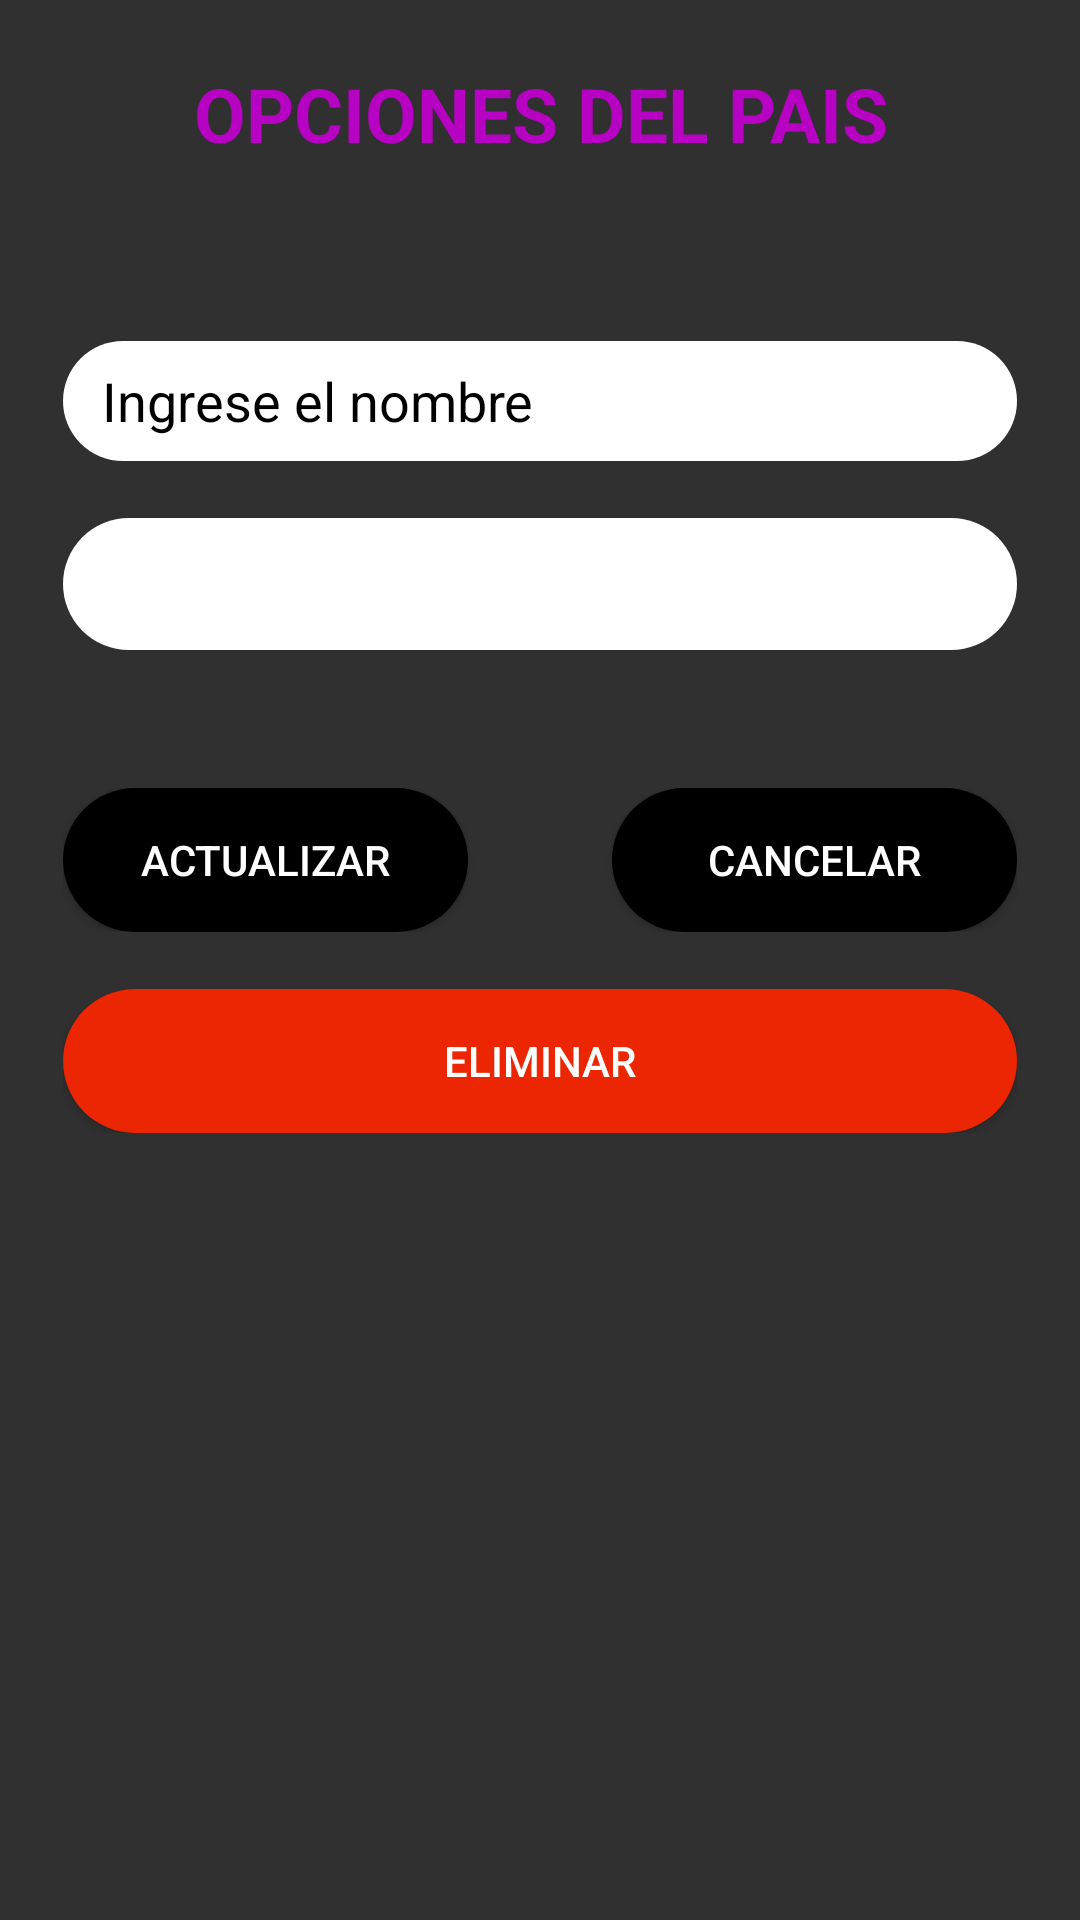

Write the Android layout XML for this screen, with the resource values it uses.
<!-- AndroidManifest.xml: application theme Theme.AppCompat.NoActionBar -->
<!-- res/layout/activity_formulario_editar_pais.xml -->
<?xml version="1.0" encoding="utf-8"?>
<androidx.constraintlayout.widget.ConstraintLayout xmlns:android="http://schemas.android.com/apk/res/android"
    xmlns:app="http://schemas.android.com/apk/res-auto"
    xmlns:tools="http://schemas.android.com/tools"
    android:layout_width="match_parent"
    android:layout_height="match_parent"
    tools:context=".FormularioEditarPaisActivity">

    <LinearLayout
        android:id="@+id/linearLayout5"
        android:layout_width="0dp"
        android:layout_height="0dp"
        android:layout_marginStart="1dp"
        android:layout_marginTop="1dp"
        android:layout_marginEnd="1dp"
        android:layout_marginBottom="1dp"
        android:background="@drawable/gradiant_animation"
        android:orientation="vertical"
        android:padding="20sp"
        app:layout_constraintBottom_toBottomOf="parent"
        app:layout_constraintEnd_toEndOf="parent"
        app:layout_constraintStart_toStartOf="parent"
        app:layout_constraintTop_toTopOf="parent">

        <TextView
            android:id="@+id/textView17"
            android:layout_width="match_parent"
            android:layout_height="wrap_content"
            android:gravity="center"
            android:text="OPCIONES DEL PAIS"
            android:textColor="#B701C3"
            android:textSize="25sp"
            android:textStyle="bold" />

        <EditText
            android:id="@+id/txtCodigo"
            android:layout_width="match_parent"
            android:layout_height="40dp"
            android:background="@drawable/round_btn"
            android:ems="10"
            android:hint="   Ingrese el nombre"
            android:inputType="textPersonName"
            android:textColor="#000000"
            android:textColorHint="#000000"
            android:visibility="invisible" />

        <TextView
            android:id="@+id/textView18"
            android:layout_width="match_parent"
            android:layout_height="wrap_content"
            android:textColorHint="#000000" />

        <EditText
            android:id="@+id/txtNombre"
            android:layout_width="match_parent"
            android:layout_height="40dp"
            android:background="@drawable/round_btn"
            android:ems="10"
            android:hint="   Ingrese el nombre"
            android:inputType="textPersonName"
            android:textColor="#000000"
            android:textColorHint="#000000" />

        <TextView
            android:id="@+id/textView19"
            android:layout_width="match_parent"
            android:layout_height="wrap_content" />

        <Spinner
            android:id="@+id/spnContinentes"
            android:layout_width="match_parent"
            android:layout_height="44dp"
            android:background="@drawable/round_btn" />

        <TextView
            android:id="@+id/textView24"
            android:layout_width="match_parent"
            android:layout_height="46dp" />

        <LinearLayout
            android:layout_width="match_parent"
            android:layout_height="wrap_content"
            android:orientation="horizontal">

            <Button
                android:id="@+id/btnAgregar"
                android:layout_width="wrap_content"
                android:layout_height="wrap_content"
                android:layout_weight="1"
                android:background="@drawable/round_btn_opciones"
                android:text="ACTUALIZAR" />

            <TextView
                android:layout_width="1sp"
                android:layout_height="wrap_content"
                android:layout_weight="1" />

            <Button
                android:id="@+id/btnCancelar"
                android:layout_width="wrap_content"
                android:layout_height="wrap_content"
                android:layout_weight="1"
                android:background="@drawable/round_btn_opciones"
                android:onClick="botonCancelar"
                android:text="CANCELAR" />
        </LinearLayout>

        <LinearLayout
            android:layout_width="match_parent"
            android:layout_height="wrap_content"
            android:orientation="vertical">

            <TextView
                android:id="@+id/textView41"
                android:layout_width="match_parent"
                android:layout_height="wrap_content" />

            <Button
                android:id="@+id/txtEliminar5"
                android:layout_width="match_parent"
                android:layout_height="wrap_content"
                android:background="@drawable/round_btn_danger"
                android:gravity="center"
                android:onClick="eliminarPaises"
                android:text="ELIMINAR" />
        </LinearLayout>

    </LinearLayout>

</androidx.constraintlayout.widget.ConstraintLayout>
<!-- resources referenced by this layout -->
<resources>
  <!-- drawable round_btn (drawable) -->
  <?xml version="1.0" encoding="utf-8"?>
  <shape xmlns:android="http://schemas.android.com/apk/res/android">
  <solid android:color="#fff"/>
      <corners
          android:topRightRadius="35sp"
          android:topLeftRadius="35sp"
          android:bottomRightRadius="35sp"
          android:bottomLeftRadius="35sp"
          />
  </shape>
  <!-- drawable round_btn_danger (drawable) -->
  <?xml version="1.0" encoding="utf-8"?>
  <shape xmlns:android="http://schemas.android.com/apk/res/android">
      <solid android:color="#EC2502"/>
      <corners
          android:topRightRadius="45sp"
          android:topLeftRadius="45sp"
          android:bottomRightRadius="45sp"
          android:bottomLeftRadius="45sp"
          />
  </shape>
  <!-- drawable round_btn_opciones (drawable) -->
  <?xml version="1.0" encoding="utf-8"?>
  <shape xmlns:android="http://schemas.android.com/apk/res/android">
      <solid android:color="#000"/>
      <corners
          android:topRightRadius="45sp"
          android:topLeftRadius="45sp"
          android:bottomRightRadius="45sp"
          android:bottomLeftRadius="45sp"
          />
  </shape>
</resources>
